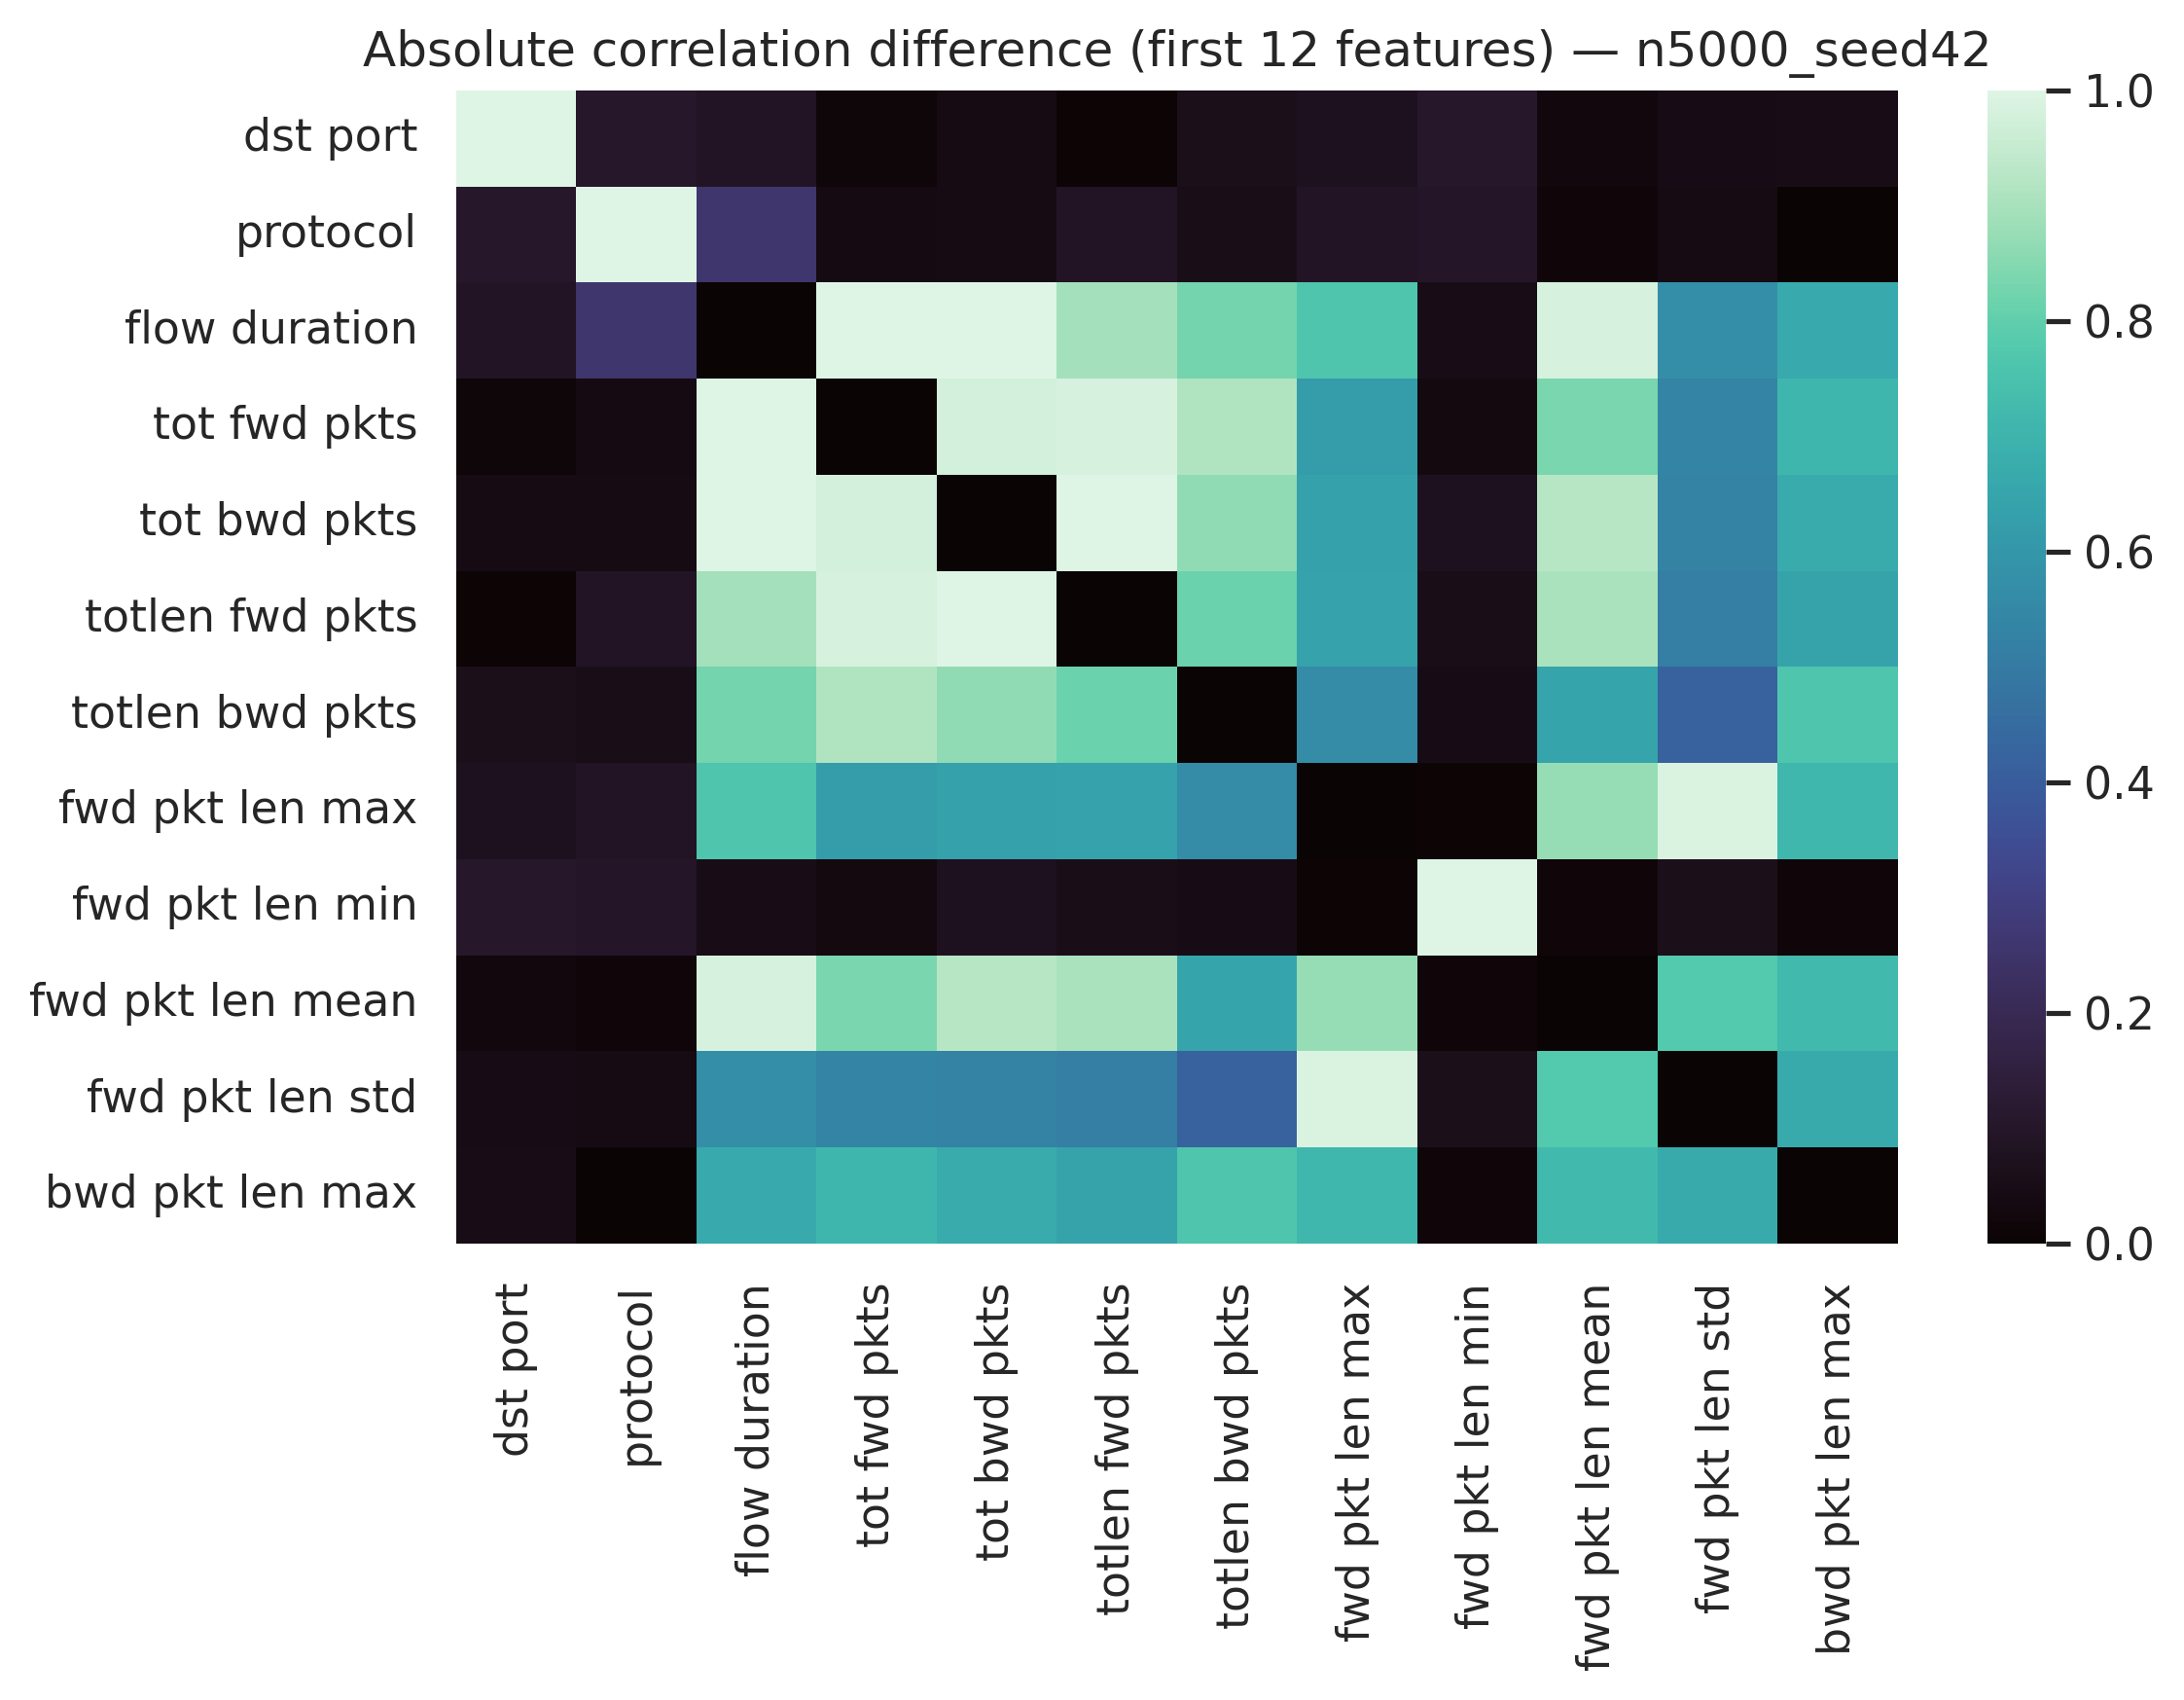

Source data for this figure (header and first rows):
, dst port, protocol, flow duration, tot fwd pkts, tot bwd pkts, totlen fwd pkts, totlen bwd pkts, fwd pkt len max, fwd pkt len min, fwd pkt len mean, fwd pkt len std, bwd pkt len max, bwd pkt len min, bwd pkt len mean, bwd pkt len std, flow byts/s, flow pkts/s, flow iat mean, flow iat std, flow iat max, flow iat min, fwd iat tot, fwd iat mean
dst port, 1.0, 0.105, 0.08814, 0.01439, 0.04196, 0.004643, 0.06168, 0.07263, 0.1043, 0.02283, 0.04437, 0.04761, 0.08908, 0.008556, 0.07273, 0.03894, 0.01865, 0.08466, 0.0513, 0.06913, 0.04939, 0.06027, 0.1067
protocol, 0.105, 1.0, 0.2559, 0.03832, 0.03954, 0.08934, 0.05123, 0.08615, 0.09612, 0.01753, 0.04156, 9.941629933042891e-06, 0.01143, 0.02459, 0.05079, 0.08858, 0.006767, 0.1428, 0.04377, 0.1419, 0.05352, 0.01397, 0.01243
flow duration, 0.08814, 0.2559, 0.0, 0.9982, 1.053, 0.891, 0.8278, 0.7656, 0.04837, 0.9809, 0.5675, 0.6639, 0.05786, 0.7798, 0.3998, 0.904, 0.2917, 0.0201, 0.2562, 0.1944, 0.0882, 1.027, 0.06416
tot fwd pkts, 0.01439, 0.03832, 0.9982, 0.0, 0.9747, 0.9808, 0.9112, 0.6186, 0.02775, 0.8339, 0.532, 0.7102, 0.004729, 0.8738, 0.3647, 0.9831, 0.2475, 0.09531, 0.2014, 0.2208, 0.05184, 1.046, 0.0936
tot bwd pkts, 0.04196, 0.03954, 1.053, 0.9747, 0.0, 1.036, 0.8647, 0.6332, 0.07268, 0.924, 0.5248, 0.6706, 0.2146, 0.8779, 0.437, 1.075, 0.29, 0.05694, 0.2637, 0.3108, 0.08045, 0.8794, 0.1327
totlen fwd pkts, 0.004643, 0.08934, 0.891, 0.9808, 1.036, 0.0, 0.8126, 0.638, 0.05114, 0.9024, 0.5118, 0.6422, 0.04781, 0.8441, 0.3976, 0.9126, 0.3089, 0.1527, 0.2344, 0.1943, 0.07672, 0.9728, 0.001193
totlen bwd pkts, 0.06168, 0.05123, 0.8278, 0.9112, 0.8647, 0.8126, 0.0, 0.5586, 0.04472, 0.6484, 0.4144, 0.7644, 0.06824, 0.952, 0.3404, 1.102, 0.2387, 0.3997, 0.1899, 0.1269, 0.2798, 0.9307, 0.01108
fwd pkt len max, 0.07263, 0.08615, 0.7656, 0.6186, 0.6332, 0.638, 0.5586, 0.0, 0.004863, 0.8727, 0.9897, 0.7126, 0.02386, 0.6126, 0.6731, 0.5988, 0.4239, 0.559, 0.5875, 0.6471, 0.09819, 0.609, 0.2782
fwd pkt len min, 0.1043, 0.09612, 0.04837, 0.02775, 0.07268, 0.05114, 0.04472, 0.004863, 1.0, 0.01692, 0.06248, 0.01577, 0.03099, 0.02724, 0.03909, 0.1487, 0.01116, 0.09374, 0.1587, 0.0886, 0.1465, 0.1307, 0.007378
fwd pkt len mean, 0.02283, 0.01753, 0.9809, 0.8339, 0.924, 0.9024, 0.6484, 0.8727, 0.01692, 0.0, 0.7748, 0.7214, 0.01052, 0.6751, 0.5776, 0.7818, 0.424, 0.1112, 0.1694, 0.247, 0.1739, 0.9271, 0.1484
fwd pkt len std, 0.04437, 0.04156, 0.5675, 0.532, 0.5248, 0.5118, 0.4144, 0.9897, 0.06248, 0.7748, 0.0, 0.6663, 0.03741, 0.5516, 0.6349, 0.598, 0.4598, 0.5578, 0.6199, 0.6557, 0.1883, 0.5751, 0.2574
bwd pkt len max, 0.04761, 9.941629933042891e-06, 0.6639, 0.7102, 0.6706, 0.6422, 0.7644, 0.7126, 0.01577, 0.7214, 0.6663, 0.0, 0.02466, 0.8764, 0.8428, 0.8737, 0.3305, 0.113, 0.1195, 0.2062, 0.05296, 0.6883, 0.1044
bwd pkt len min, 0.08908, 0.01143, 0.05786, 0.004729, 0.2146, 0.04781, 0.06824, 0.02386, 0.03099, 0.01052, 0.03741, 0.02466, 1.0, 0.02638, 0.03239, 0.08071, 0.08349, 0.0668, 0.06812, 0.02301, 0.03315, 0.06994, 0.1244
bwd pkt len mean, 0.008556, 0.02459, 0.7798, 0.8738, 0.8779, 0.8441, 0.952, 0.6126, 0.02724, 0.6751, 0.5516, 0.8764, 0.02638, 0.0, 0.5637, 0.9868, 0.2647, 0.04212, 0.07332, 0.01358, 0.1267, 0.7883, 0.1099
bwd pkt len std, 0.07273, 0.05079, 0.3998, 0.3647, 0.437, 0.3976, 0.3404, 0.6731, 0.03909, 0.5776, 0.6349, 0.8428, 0.03239, 0.5637, 0.0, 0.451, 0.3011, 0.2799, 0.322, 0.4208, 0.09531, 0.4448, 0.2486
flow byts/s, 0.03894, 0.08858, 0.904, 0.9831, 1.075, 0.9126, 1.102, 0.5988, 0.1487, 0.7818, 0.598, 0.8737, 0.08071, 0.9868, 0.451, 0.0, 0.1923, 0.04735, 0.1248, 0.01249, 0.2011, 0.9066, 0.07746
flow pkts/s, 0.01865, 0.006767, 0.2917, 0.2475, 0.29, 0.3089, 0.2387, 0.4239, 0.01116, 0.424, 0.4598, 0.3305, 0.08349, 0.2647, 0.3011, 0.1923, 0.0, 0.3383, 0.3256, 0.2547, 0.03747, 0.1778, 0.2383
flow iat mean, 0.08466, 0.1428, 0.0201, 0.09531, 0.05694, 0.1527, 0.3997, 0.559, 0.09374, 0.1112, 0.5578, 0.113, 0.0668, 0.04212, 0.2799, 0.04735, 0.3383, 0.0, 0.9431, 1.031, 0.1643, 0.128, 0.6217
flow iat std, 0.0513, 0.04377, 0.2562, 0.2014, 0.2637, 0.2344, 0.1899, 0.5875, 0.1587, 0.1694, 0.6199, 0.1195, 0.06812, 0.07332, 0.322, 0.1248, 0.3256, 0.9431, 0.0, 0.8185, 0.06756, 0.267, 0.5921
flow iat max, 0.06913, 0.1419, 0.1944, 0.2208, 0.3108, 0.1943, 0.1269, 0.6471, 0.0886, 0.247, 0.6557, 0.2062, 0.02301, 0.01358, 0.4208, 0.01249, 0.2547, 1.031, 0.8185, 0.0, 0.169, 0.2539, 0.5351
flow iat min, 0.04939, 0.05352, 0.0882, 0.05184, 0.08045, 0.07672, 0.2798, 0.09819, 0.1465, 0.1739, 0.1883, 0.05296, 0.03315, 0.1267, 0.09531, 0.2011, 0.03747, 0.1643, 0.06756, 0.169, 0.0, 0.02685, 0.0278
fwd iat tot, 0.06027, 0.01397, 1.027, 1.046, 0.8794, 0.9728, 0.9307, 0.609, 0.1307, 0.9271, 0.5751, 0.6883, 0.06994, 0.7883, 0.4448, 0.9066, 0.1778, 0.128, 0.267, 0.2539, 0.02685, 0.0, 0.09988
fwd iat mean, 0.1067, 0.01243, 0.06416, 0.0936, 0.1327, 0.001193, 0.01108, 0.2782, 0.007378, 0.1484, 0.2574, 0.1044, 0.1244, 0.1099, 0.2486, 0.07746, 0.2383, 0.6217, 0.5921, 0.5351, 0.0278, 0.09988, 0.0
fwd iat std, 0.003378, 0.1552, 0.08277, 0.00601, 0.1084, 0.05857, 0.02494, 0.4255, 0.04271, 0.1495, 0.3573, 0.118, 0.1589, 0.01625, 0.2216, 0.003916, 0.2862, 0.6277, 0.5601, 0.431, 0.2102, 0.08191, 0.9755
fwd iat max, 0.08281, 0.09796, 0.1509, 0.0804, 0.108, 0.1463, 0.1131, 0.4567, 0.1251, 0.2791, 0.4586, 0.2162, 0.0003928, 0.08841, 0.3056, 0.1849, 0.2124, 0.7527, 0.5338, 0.5464, 0.07407, 0.1171, 0.9697
fwd iat min, 0.09366, 0.0877, 0.1287, 0.02071, 0.01631, 0.04928, 0.004321, 0.07596, 0.2264, 0.06233, 0.0285, 0.06974, 0.09763, 0.00138, 0.02937, 0.06753, 0.214, 0.1404, 0.06303, 0.09071, 1.082, 0.0428, 0.1141
bwd iat tot, 0.04411, 0.02878, 0.9949, 0.9973, 0.9798, 1.013, 0.827, 0.5979, 0.05355, 0.8499, 0.5348, 0.7172, 0.007264, 0.7999, 0.4151, 0.913, 0.2613, 0.1345, 0.2197, 0.1604, 0.08803, 0.9517, 0.008046
bwd iat mean, 0.02842, 0.02463, 0.2232, 0.1648, 0.2051, 0.1884, 0.2567, 0.5847, 0.06019, 0.4444, 0.6477, 0.3392, 0.01858, 0.2029, 0.4646, 0.1525, 0.2482, 0.57, 0.4497, 0.5679, 0.004684, 0.06653, 0.118
bwd iat std, 0.004088, 0.01964, 0.004136, 0.03903, 0.01864, 0.04894, 0.1057, 0.4598, 0.003823, 0.2331, 0.5509, 0.2077, 0.02719, 0.02115, 0.3809, 0.02689, 0.2014, 0.4828, 0.5445, 0.6759, 0.1043, 0.09325, 0.2364
bwd iat max, 0.02835, 0.0215, 0.0735, 0.008064, 0.05881, 0.04617, 0.02031, 0.4879, 0.01481, 0.3406, 0.5715, 0.3744, 0.03158, 0.1006, 0.4521, 0.09901, 0.2249, 0.5226, 0.5389, 0.5796, 0.1569, 0.01927, 0.201
bwd iat min, 0.02021, 0.1325, 0.376, 0.2889, 0.2286, 0.3041, 0.253, 0.4903, 0.07295, 0.1256, 0.5133, 0.08188, 0.09399, 0.1892, 0.3154, 0.2543, 0.2143, 0.5943, 0.6524, 0.8471, 0.03884, 0.3085, 0.3124
fwd psh flags, 0.05722, 0.1449, 0.01182, 0.000318, 0.01866, 0.02829, 0.1113, 0.02738, 0.000856, 0.07271, 0.02529, 0.01197, 0.05055, 0.006655, 0.008488, 0.04294, 0.004116, 0.05707, 0.03719, 0.01677, 0.02289, 0.112, 0.03159
fwd header len, 0.05256, 0.01259, 0.9582, 1.017, 1.091, 1.003, 0.8483, 0.589, 0.01861, 0.8184, 0.566, 0.7103, 0.0163, 0.8576, 0.3684, 0.9503, 0.2136, 0.2296, 0.2806, 0.1847, 0.1325, 1.023, 0.07436
bwd header len, 0.02991, 0.1107, 1.195, 0.987, 1.01, 1.032, 0.7421, 0.606, 0.05048, 0.9334, 0.6246, 0.6769, 0.02683, 0.8029, 0.4669, 1.008, 0.284, 0.1945, 0.115, 0.02535, 0.1794, 1.066, 0.2365
fwd pkts/s, 0.03555, 0.01759, 0.2989, 0.2765, 0.3236, 0.3003, 0.2252, 0.4666, 0.05305, 0.4021, 0.4712, 0.3042, 0.02056, 0.2638, 0.3191, 0.2454, 0.976, 0.2868, 0.3651, 0.3696, 0.04094, 0.2353, 0.2132
bwd pkts/s, 0.06443, 0.01375, 0.001927, 0.01831, 0.1908, 0.02703, 0.05508, 0.09069, 0.00889, 0.0293, 0.1409, 0.003308, 0.1447, 0.02704, 0.03783, 0.02931, 0.02332, 0.07087, 0.1012, 0.1987, 0.08125, 0.04874, 0.05525
pkt len min, 0.01018, 0.001818, 0.1003, 0.01452, 0.157, 0.01138, 0.06325, 0.006658, 0.1005, 0.02312, 0.06128, 0.01657, 0.2388, 0.01401, 0.03067, 0.1218, 0.02958, 0.02081, 0.05957, 0.1077, 0.129, 0.1072, 0.02467
pkt len max, 0.000732, 0.04343, 0.6524, 0.684, 0.6146, 0.6228, 0.7193, 0.7802, 0.07053, 0.7584, 0.7493, 0.9808, 0.06144, 0.8744, 0.8781, 0.8894, 0.353, 0.2519, 0.186, 0.2468, 0.08546, 0.5487, 0.2223
pkt len mean, 0.02359, 0.03229, 0.8802, 0.9466, 0.8858, 0.8998, 0.8973, 0.7115, 0.01087, 0.8642, 0.6479, 0.9226, 0.01181, 0.955, 0.6205, 1.003, 0.3601, 0.01212, 0.05362, 0.08742, 0.05839, 0.9267, 0.1585
pkt len std, 0.01462, 0.05059, 0.6503, 0.7191, 0.6455, 0.6704, 0.7868, 0.781, 0.006305, 0.6999, 0.6973, 0.962, 0.03625, 0.9076, 0.8157, 0.8647, 0.3444, 0.1807, 0.2454, 0.2099, 0.1903, 0.6601, 0.2034
pkt len var, 0.04393, 0.02776, 0.4918, 0.5543, 0.5212, 0.4526, 0.6661, 0.5394, 0.04609, 0.4651, 0.4908, 0.8939, 0.03523, 0.8229, 0.7235, 0.8376, 0.2409, 0.01765, 0.03888, 0.1304, 0.1216, 0.3772, 0.00496
fin flag cnt, 0.1254, 0.02222, 0.07325, 0.0392, 0.1293, 0.02833, 0.008467, 0.006399, 0.1182, 0.01646, 0.03274, 0.05818, 0.07786, 0.007852, 0.08422, 0.08184, 0.02221, 0.2284, 0.004777, 0.04298, 0.05252, 0.1399, 0.1722
syn flag cnt, 0.0691, 0.04366, 0.07271, 0.02587, 0.1631, 0.03667, 0.04777, 0.01658, 0.1473, 0.03604, 0.03883, 0.0241, 0.07027, 0.02948, 0.009349, 0.0225, 0.02043, 0.04675, 0.04819, 0.04208, 0.1775, 0.02247, 0.05348
rst flag cnt, 0.008927, 0.03808, 0.6691, 0.5804, 0.5211, 0.5804, 0.4424, 0.9337, 0.02205, 0.8088, 1.016, 0.6602, 0.05213, 0.5553, 0.6468, 0.5737, 0.5039, 0.6823, 0.6863, 0.6966, 0.1279, 0.571, 0.4932
psh flag cnt, 0.03111, 0.07225, 0.5557, 0.5499, 0.6034, 0.5466, 0.4422, 0.9647, 0.04606, 0.8005, 0.9119, 0.6515, 0.03365, 0.5579, 0.631, 0.569, 0.5076, 0.6402, 0.6666, 0.6892, 0.1792, 0.5985, 0.4342
ack flag cnt, 0.02964, 0.02503, 0.5762, 0.5683, 0.601, 0.5425, 0.4649, 0.9718, 0.02472, 0.8364, 0.957, 0.664, 0.03185, 0.5784, 0.6746, 0.5786, 0.4676, 0.655, 0.6304, 0.6825, 0.1853, 0.556, 0.4675
urg flag cnt, 0.01678, 0.06532, 0.1012, 0.0632, 0.1497, 0.04066, 0.02984, 0.1088, 0.00294, 0.04774, 0.103, 0.02154, 0.065, 0.01234, 0.05437, 0.06847, 0.02978, 0.01419, 0.009126, 0.01167, 0.002661, 0.008459, 0.07993
ece flag cnt, 0.001943, 0.01034, 0.5547, 0.583, 0.5531, 0.5351, 0.4971, 0.9692, 0.04894, 0.7799, 0.967, 0.6656, 0.08439, 0.5739, 0.6343, 0.5411, 0.4732, 0.6646, 0.6808, 0.7066, 0.1022, 0.5449, 0.4685
down/up ratio, 0.03371, 0.0126, 0.1924, 0.2589, 0.2486, 0.2473, 0.2392, 0.3476, 0.02778, 0.01962, 0.3995, 0.01264, 0.006651, 0.1787, 0.1461, 0.1888, 0.1316, 0.4243, 0.6183, 0.6155, 0.02413, 0.304, 0.2204
pkt size avg, 0.008723, 0.07112, 0.8135, 0.8625, 0.9009, 0.8882, 0.9197, 0.7526, 0.02378, 0.8507, 0.6413, 0.9091, 0.05194, 0.9763, 0.6311, 1.002, 0.2856, 0.05128, 0.09881, 0.01253, 0.08655, 0.8547, 0.1141
fwd seg size avg, 0.02926, 0.03474, 0.8213, 0.825, 0.8753, 0.848, 0.6793, 0.8999, 0.02729, 1.024, 0.8396, 0.7064, 0.03547, 0.7394, 0.6038, 0.8412, 0.3752, 0.2306, 0.2199, 0.2112, 0.1039, 0.8688, 0.2507
bwd seg size avg, 0.006149, 0.02351, 0.7844, 0.8891, 0.7827, 0.8185, 0.9396, 0.6014, 0.04113, 0.696, 0.5245, 0.8936, 0.00723, 0.9766, 0.5704, 1.012, 0.2816, 0.05048, 0.09734, 0.03948, 0.08902, 0.7846, 0.0589
subflow fwd pkts, 0.03851, 0.05142, 0.904, 1.016, 0.9503, 0.9941, 0.9783, 0.6367, 0.06281, 0.8563, 0.4951, 0.6906, 0.01126, 0.9058, 0.3862, 0.975, 0.2538, 0.1226, 0.1864, 0.1926, 0.09482, 0.9422, 0.02077
subflow fwd byts, 0.08469, 0.05551, 0.9751, 0.9741, 1.068, 0.9673, 0.8669, 0.6247, 0.01401, 0.8802, 0.5527, 0.6871, 0.0348, 0.7915, 0.3774, 0.9188, 0.28, 0.1946, 0.2073, 0.1312, 0.1308, 1.019, 0.08881
subflow bwd pkts, 0.09546, 0.09064, 1.095, 1.009, 1.14, 0.9743, 0.9117, 0.6279, 0.1383, 0.8386, 0.5888, 0.6373, 0.1386, 0.8676, 0.3775, 0.7109, 0.3704, 0.1232, 0.1754, 0.01554, 0.1041, 1.036, 0.06181
subflow bwd byts, 0.1726, 0.0574, 0.8434, 0.9364, 0.8969, 0.8687, 1.012, 0.5122, 0.1799, 0.6995, 0.5043, 0.8146, 0.02962, 0.9242, 0.3541, 1.025, 0.2334, 0.08962, 0.3517, 0.3954, 0.1212, 0.8481, 0.04579
init fwd win byts, 0.01368, 0.00927, 0.6395, 0.5408, 0.6477, 0.5572, 0.4809, 0.9584, 0.04423, 0.8241, 0.9517, 0.6622, 0.01257, 0.5579, 0.6471, 0.5251, 0.4592, 0.6211, 0.7091, 0.7286, 0.1276, 0.6027, 0.5037
init bwd win byts, 0.02852, 0.031, 0.002436, 0.1375, 0.2513, 0.04804, 0.1017, 0.005576, 0.04453, 0.09935, 0.0112, 0.03592, 0.06369, 0.03135, 0.03474, 0.03195, 0.05483, 0.469, 0.3036, 0.2775, 0.08206, 0.02429, 0.5968
fwd act data pkts, 0.02198, 0.04551, 0.9612, 0.9875, 1.062, 0.9504, 0.8669, 0.5896, 0.004991, 0.8773, 0.5212, 0.6913, 0.04832, 0.7938, 0.3815, 0.8965, 0.2275, 0.2241, 0.1707, 0.1224, 0.1018, 0.9237, 0.003265
fwd seg size min, 0.04628, 0.004049, 0.01794, 0.04649, 0.01656, 0.03599, 0.0415, 0.02608, 0.02088, 0.05493, 0.07608, 0.05785, 0.1077, 0.04483, 0.01224, 0.07244, 0.03379, 0.01446, 0.005009, 0.02238, 0.02377, 0.1128, 0.02402
... 8 more rows
